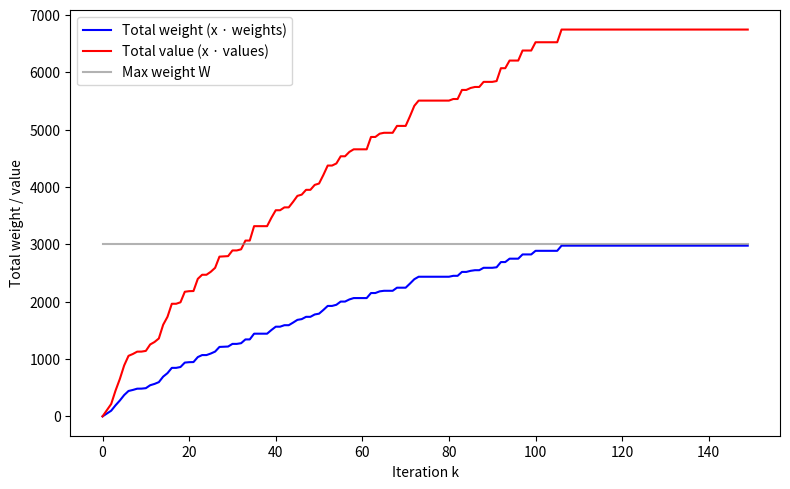

Generate this figure with matplotlib:
##==##==##==##==##==##==##==##==##==##==##==##==##==##==##==##==##==##
## Code for the book:                                               ##
## "Lectures on Monte Carlo Theory"                                 ##
## Authors: Paweł Lorek and Tomasz Rolski                           ##
## Affiliation: University of Wrocław                               ##
## Publisher: Springer, 2025                                        ##
## Series: Probability Theory and  Stochastic Modelling             ##
##                                                                  ##
## File: ch7_knapsack_metropolis.py                                 ##
##==##==##==##==##==##==##==##==##==##==##==##==##==##==##==##==##==##




"""
Simulate a Metropolis-like algorithm for a knapsack problem.
Here, the knapsack is represented as a binary vector x of dimension d (each element indicates
whether an item is included). Each of the d items has a "weight" and a "value" (computed as
cumulative sums raised to specified powers). At each iteration, a random bit of x is flipped,
and the change is accepted only if the new total weight (x · weights) is below the threshold W,
and with a probability that depends on the total value (x · values) of the knapsack.
The evolution of the dot products x·weights and x·values is recorded and then plotted.
The final figure is saved in a specified results directory.
"""

import argparse
import numpy as np
import copy as cp
import matplotlib.pyplot as plt
import os
from numpy.random import default_rng, PCG64

def ParseArguments():
    parser = argparse.ArgumentParser(
        description="Simulate a Metropolis-like algorithm for a knapsack problem using a binary vector."
    )
    parser.add_argument('--d', default="100", type=int,
                        help="Number of items (dimension of knapsack, default: 100)")
    parser.add_argument('--R', default="150", type=int,
                        help="Number of iterations (default: 200)")
    parser.add_argument('--T', default="1", type=float,
                        help="Temperature parameter (default: 1)")
    parser.add_argument('--W', default="3000", type=float,
                        help="Maximum allowed total weight (default: 3000)")
    parser.add_argument('--seed', default="31415",
                        help="Seed for the PRNG; use 'None' for no fixed seed (default: %(default)s)")
    parser.add_argument('--results_path', default="results",
                        help="Directory for saving plots (default: results)")
    return parser.parse_args()


def simulate_metropolis(d, R, T, W, rng):
    """
    Simulate the Metropolis-like update for the knapsack problem.

    The knapsack is represented as a binary vector x of dimension d. Each item i (1 <= i <= d)
    has a weight and a value. Here, weights and values are defined as:

      weights = cumsum(ones(d))^1.0
      values  = cumsum(ones(d))^1.2

    This means that the i-th item has weight proportional to i and value proportional to i^(1.2).
    The total weight is computed as np.dot(x, weights) and must remain below W.
    The acceptance probability is computed using the current total value np.dot(x, values)
    and a temperature parameter T.

    Parameters:
      d   : Number of items (dimension of x).
      R   : Number of iterations.
      T   : Temperature parameter.
      W   : Maximum allowed total weight.
      rng : Random number generator.

    Returns:
      x             : Final binary vector (knapsack solution).
      xweights_all  : Array of total weights (x · weights) over iterations.
      xvalues_all   : Array of total values (x · values) over iterations.
      weights, values: The weight and value vectors.
    """
    # Define weight and value vectors (item i has weight proportional to i and value proportional to i^(1.2))
    weights = np.cumsum(np.ones(d)) ** 1.0
    values = np.cumsum(np.ones(d)) ** 1.2

    # Initialize knapsack x as a binary vector of zeros (item not chosen).
    x = np.zeros(d, dtype=int)

    # Arrays to record evolution of total weight and total value.
    xweights_all = np.zeros(R)
    xvalues_all = np.zeros(R)

    for k in range(R):
        xweights_all[k] = np.dot(x, weights)
        xvalues_all[k] = np.dot(x, values)

        # Randomly choose an item and propose to flip its inclusion.
        i = rng.integers(low=0, high=d)
        x2 = cp.copy(x)
        x2[i] = 1 - x2[i]

        # Accept the proposed change only if the new total weight is below the threshold W.
        if np.dot(x2, weights) < W:
            U = rng.random()
            # Compute acceptance probability based on the current total value.
            prob = 1 / (1 + np.exp(- (1 / T) * np.dot(values, x)))
            if U < prob:
                x[i] = 1
            else:
                x[i] = 0

    return x, xweights_all, xvalues_all, weights, values


def plot_results(R, xweights_all, xvalues_all, W, results_path):
    """
    Plot the evolution of the knapsack's total weight and value over iterations.
    Saves the figure as "ch7_knapsack_metropolis_evolution.pdf" in the results_path directory.
    """
    steps = np.arange(R)
    fig, ax = plt.subplots(figsize=(8, 5))
    ax.plot(steps, xweights_all, color='blue', label="Total weight (x · weights)")
    ax.plot(steps, xvalues_all, color='red', label="Total value (x · values)")
    ax.plot(steps, W * np.ones(R), color='gray', alpha=0.6, label="Max weight W")

    ax.legend()


    os.makedirs(results_path, exist_ok=True)
    save_path = os.path.join(results_path, "ch7_knapsack_metropolis_evolution.pdf")
    plt.savefig(save_path, bbox_inches='tight')
    ax.set_xlabel("Iteration k")
    ax.set_ylabel("Total weight / value")
    plt.tight_layout()
    print(f"Plot saved to {save_path}")
    plt.show()


def main():
    args = ParseArguments()

    # Set seed: if user provided "none" (case-insensitive), seed is set to None (unseeded); otherwise, convert input to int.
    seed = None if args.seed.strip().lower() == "none" else int(args.seed)
    rng =  default_rng(PCG64(seed=seed))

 
    # Simulate the Metropolis updates for the knapsack problem.
    x, xweights_all, xvalues_all, weights, values = simulate_metropolis(args.d, args.R, args.T, args.W, rng)

    print("Final knapsack (binary vector):", x)
    print("Final total weight (x · weights):\t", np.round(np.dot(x, weights),1))
    print("Final total value (x · values):\t\t", np.round(np.dot(x, values),2))

    plot_results(args.R, xweights_all, xvalues_all, args.W, args.results_path)


if __name__ == "__main__":
    main()
